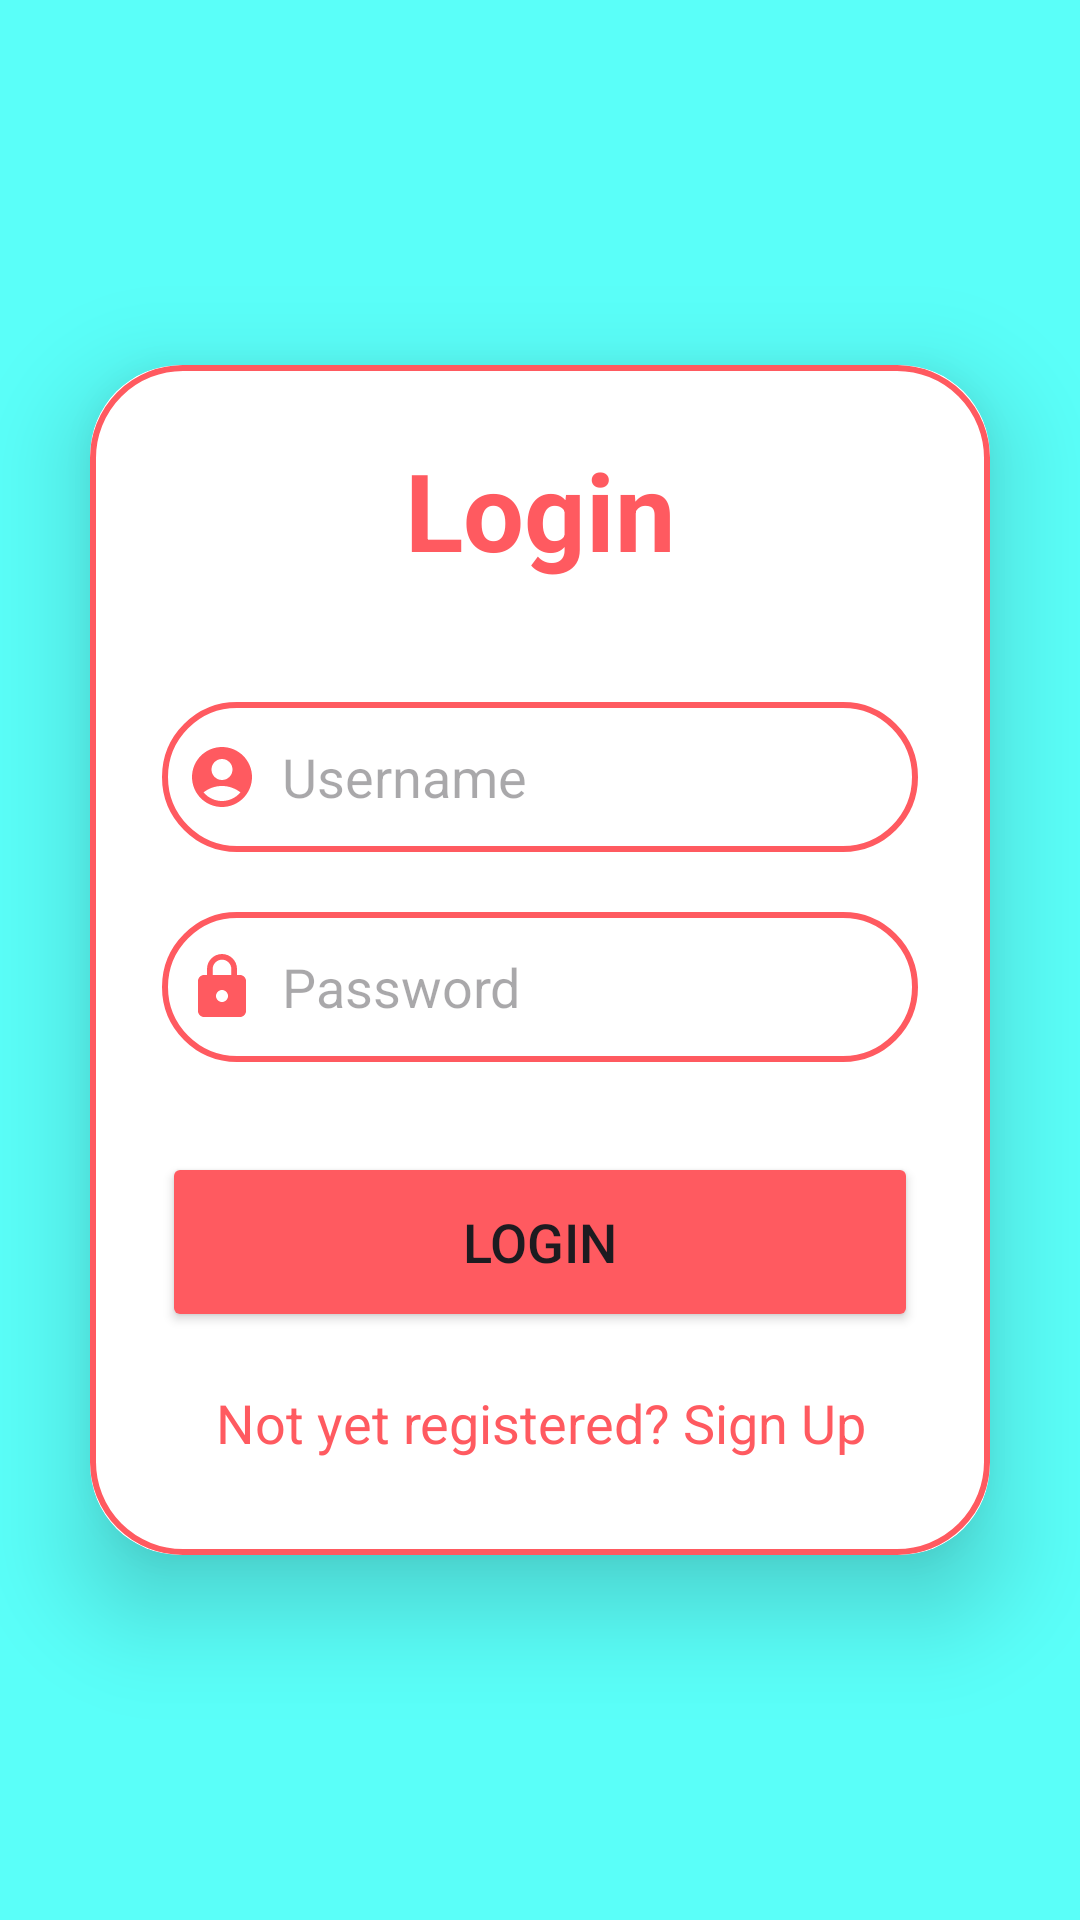

Layout XML and referenced resources for this Android screen:
<!-- AndroidManifest.xml: application theme Theme.UnipiPLIShopping -->
<!-- res/layout/activity_login.xml -->
<?xml version="1.0" encoding="utf-8"?>
<LinearLayout
    xmlns:android="http://schemas.android.com/apk/res/android"
    xmlns:app="http://schemas.android.com/apk/res-auto"
    xmlns:tools="http://schemas.android.com/tools"
    android:layout_width="match_parent"
    android:layout_height="match_parent"
    android:orientation="vertical"
    android:gravity="center"
    android:background="@color/blue"

    android:id="@+id/login"

    tools:context=".LoginActivity">
    
    <androidx.cardview.widget.CardView
        android:layout_width="match_parent"
        android:layout_height="wrap_content"
        android:layout_margin="30dp"
        app:cardCornerRadius="30dp"
        app:cardElevation="20dp">
        <LinearLayout
            android:layout_width="match_parent"
            android:layout_height="wrap_content"
            android:orientation="vertical"
            android:layout_gravity="center_horizontal"
            android:padding="24dp"
            android:background="@drawable/pink_border">
            <TextView
                android:layout_width="match_parent"
                android:layout_height="wrap_content"
                android:text="@string/login"
                android:textSize="36sp"
                android:textAlignment="center"
                android:textStyle="bold"
                android:textColor="@color/pink"/>
            <EditText
                android:layout_width="match_parent"
                android:layout_height="50dp"
                android:id="@+id/login_username"
                android:background="@drawable/pink_border"
                android:layout_marginTop="40dp"
                android:padding="8dp"
                android:hint="@string/hint_username"
                android:drawableLeft="@drawable/baseline_account_settings_24"
                android:drawablePadding="8dp"
                android:textColor="@color/black"/>
            <EditText
                android:layout_width="match_parent"
                android:layout_height="50dp"
                android:id="@+id/login_password"
                android:background="@drawable/pink_border"
                android:layout_marginTop="20dp"
                android:padding="8dp"
                android:hint="@string/hint_password"
                android:inputType="textPassword"
                android:drawableLeft="@drawable/baseline_lock_24"
                android:drawablePadding="8dp"
                android:textColor="@color/black"/>
            <Button
                android:layout_width="match_parent"
                android:layout_height="60dp"
                android:text="@string/login"
                android:id="@+id/login_button"
                android:textSize="18sp"
                android:layout_marginTop="30dp"
                android:backgroundTint="@color/pink"
                app:cornerRadius = "20dp"/>
            <TextView
                android:layout_width="wrap_content"
                android:layout_height="wrap_content"
                android:id="@+id/signupRedirectText"
                android:text="@string/notYet"
                android:layout_gravity="center"
                android:padding="8dp"
                android:layout_marginTop="10dp"
                android:textColor="@color/pink"
                android:textAlignment="center"
                android:textSize="18sp"/>
        </LinearLayout>
    </androidx.cardview.widget.CardView>
</LinearLayout>
<!-- resources referenced by this layout -->
<resources>
  <color name="black">#FF000000</color>
  <color name="blue">#5AFFF9</color>
  <color name="pink">#FF5A60</color>
  <!-- drawable baseline_account_settings_24 (drawable) -->
  <vector xmlns:android="http://schemas.android.com/apk/res/android" android:height="24dp" android:tint="#FF5A60" android:viewportHeight="24" android:viewportWidth="24" android:width="24dp">
        
      <path android:fillColor="@android:color/white" android:pathData="M12,2C6.48,2 2,6.48 2,12s4.48,10 10,10s10,-4.48 10,-10S17.52,2 12,2zM12,6c1.93,0 3.5,1.57 3.5,3.5S13.93,13 12,13s-3.5,-1.57 -3.5,-3.5S10.07,6 12,6zM12,20c-2.03,0 -4.43,-0.82 -6.14,-2.88C7.55,15.8 9.68,15 12,15s4.45,0.8 6.14,2.12C16.43,19.18 14.03,20 12,20z"/>
      
  </vector>
  <!-- drawable baseline_lock_24 (drawable) -->
  <vector xmlns:android="http://schemas.android.com/apk/res/android" android:height="24dp" android:tint="#FF5A60" android:viewportHeight="24" android:viewportWidth="24" android:width="24dp">
        
      <path android:fillColor="@android:color/white" android:pathData="M18,8h-1L17,6c0,-2.76 -2.24,-5 -5,-5S7,3.24 7,6v2L6,8c-1.1,0 -2,0.9 -2,2v10c0,1.1 0.9,2 2,2h12c1.1,0 2,-0.9 2,-2L20,10c0,-1.1 -0.9,-2 -2,-2zM12,17c-1.1,0 -2,-0.9 -2,-2s0.9,-2 2,-2 2,0.9 2,2 -0.9,2 -2,2zM15.1,8L8.9,8L8.9,6c0,-1.71 1.39,-3.1 3.1,-3.1 1.71,0 3.1,1.39 3.1,3.1v2z"/>
      
  </vector>
  <!-- drawable pink_border (drawable) -->
  <?xml version="1.0" encoding="utf-8"?>
  <shape xmlns:android="http://schemas.android.com/apk/res/android"
      android:shape="rectangle">
  
      <stroke
          android:width="2dp"
          android:color="@color/pink"/>
      <corners
          android:radius="30dp"/>
  </shape>
  <string name="hint_password">Password</string>
  <string name="hint_username">Username</string>
  <string name="login">Login</string>
  <string name="notYet">Not yet registered? Sign Up</string>
  <style name="Theme.UnipiPLIShopping" parent="Base.Theme.UnipiPLIShopping" />
  <style name="Base.Theme.UnipiPLIShopping" parent="Theme.Material3.DayNight.NoActionBar">
          
          
      </style>
</resources>
